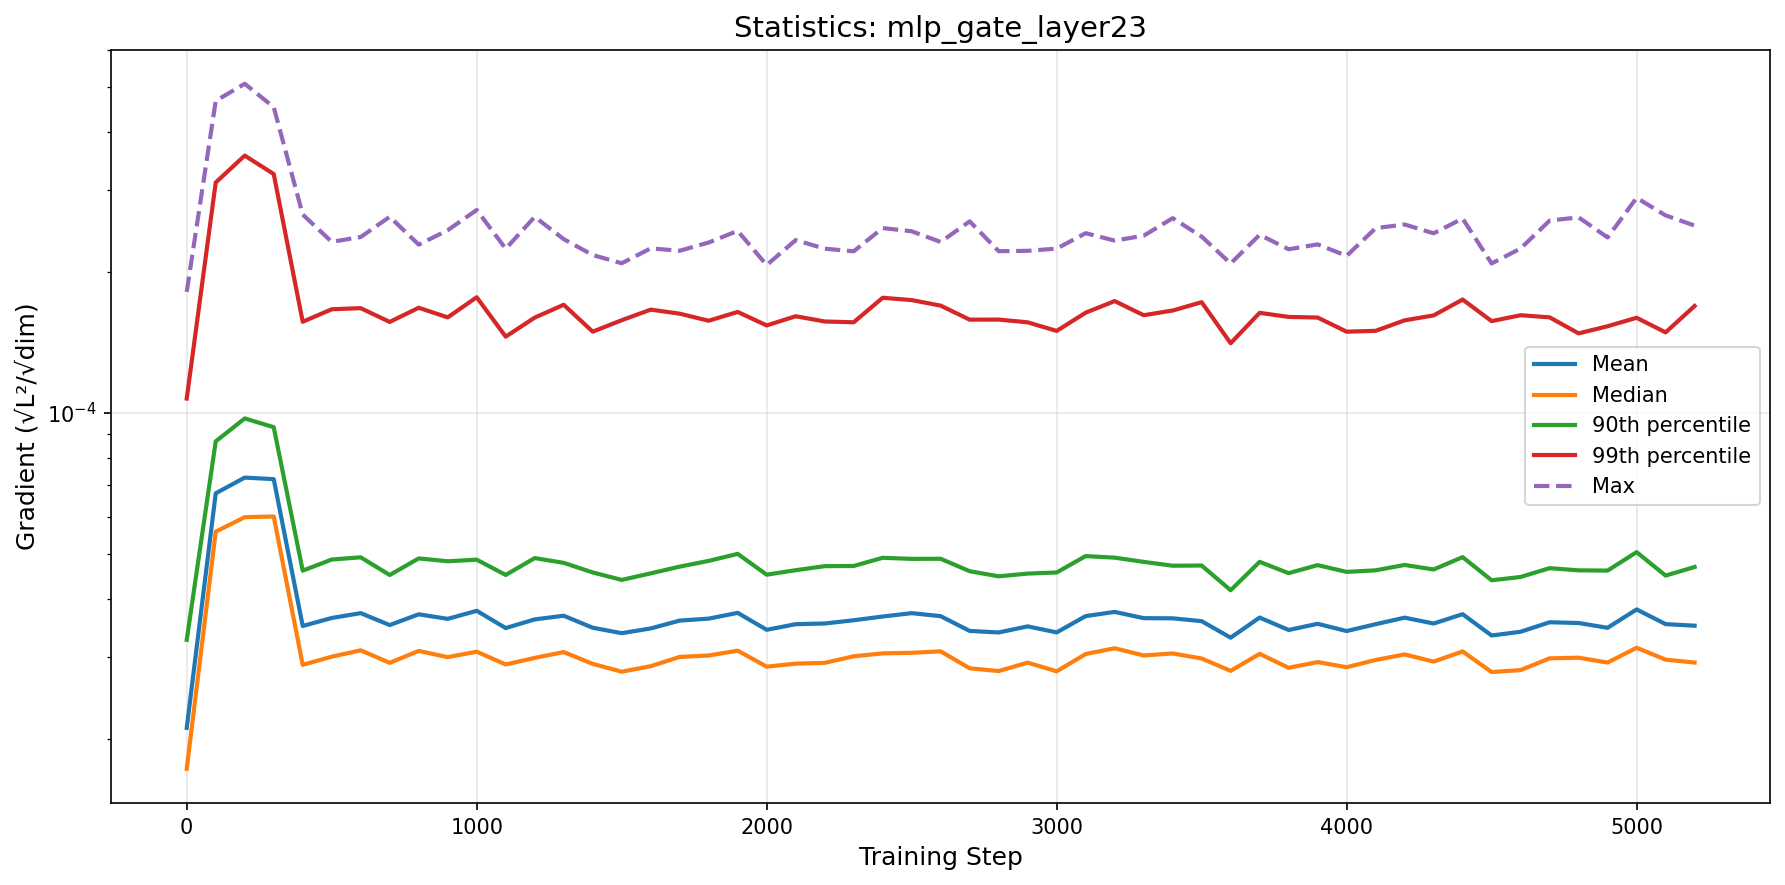

Values plotted in this chart, from the file beside it:
step, mean, median, p90, p99, max
0, 2.1184799347465683e-05, 1.7307269445154816e-05, 3.268710679549258e-05, 0.0001074, 0.0001818
100, 6.732854532006829e-05, 5.572361078520771e-05, 8.697051089257002e-05, 0.0003117, 0.000466
200, 7.274085944240584e-05, 5.9852567574125715e-05, 9.738242806633934e-05, 0.0003559, 0.0005071
300, 7.219655838288017e-05, 6.004860006214585e-05, 9.327056977781467e-05, 0.0003249, 0.0004519
400, 3.499516533391914e-05, 2.8896988624182995e-05, 4.597454972099513e-05, 0.0001568, 0.0002661
500, 3.641154148154817e-05, 3.0083194360486232e-05, 4.857614294451196e-05, 0.0001668, 0.0002326
600, 3.7287688611886693e-05, 3.104952338617295e-05, 4.91014652652666e-05, 0.0001677, 0.0002382
700, 3.5159103270470436e-05, 2.9184524464653805e-05, 4.5004084313404746e-05, 0.0001567, 0.0002632
800, 3.707807828304662e-05, 3.095195825153496e-05, 4.8837458962225355e-05, 0.0001681, 0.0002294
900, 3.625115390207664e-05, 3.0015682568773627e-05, 4.8153950046980754e-05, 0.0001602, 0.0002463
1000, 3.772135752755368e-05, 3.0836394216748886e-05, 4.853546852245927e-05, 0.000177, 0.0002722
1100, 3.464083477365344e-05, 2.8949723855475895e-05, 4.5014698116574436e-05, 0.0001457, 0.0002248
1200, 3.615738179501322e-05, 2.990398570545949e-05, 4.8916377636487596e-05, 0.0001601, 0.0002631
1300, 3.681585375476486e-05, 3.0777770007262006e-05, 4.7783638365217485e-05, 0.0001706, 0.0002358
1400, 3.4700181911365545e-05, 2.9037302738288417e-05, 4.557600368571002e-05, 0.0001494, 0.0002179
1500, 3.3780013814599386e-05, 2.7939609026361722e-05, 4.392894516058732e-05, 0.000158, 0.0002093
1600, 3.457976790209395e-05, 2.8707078854495194e-05, 4.536566302704159e-05, 0.0001665, 0.0002253
1700, 3.5944993155797734e-05, 3.004603331646649e-05, 4.6900464440113865e-05, 0.0001632, 0.0002226
1800, 3.629343893659812e-05, 3.026078502443852e-05, 4.824894313060213e-05, 0.0001576, 0.0002318
1900, 3.734379590695066e-05, 3.099027890129946e-05, 4.994422306481283e-05, 0.0001646, 0.0002455
2000, 3.435107501441921e-05, 2.864346697606379e-05, 4.507394987740554e-05, 0.000154, 0.0002074
2100, 3.531166033951142e-05, 2.907103316829307e-05, 4.608448398357723e-05, 0.0001612, 0.0002346
2200, 3.543334969613454e-05, 2.9181744139350485e-05, 4.7006678869365714e-05, 0.0001571, 0.0002249
2300, 3.600516123869468e-05, 3.0142200557747856e-05, 4.704825551016256e-05, 0.0001564, 0.000222
2400, 3.667482514257969e-05, 3.058464608329814e-05, 4.8992007577908225e-05, 0.0001765, 0.0002489
2500, 3.7285736740460305e-05, 3.066501813009381e-05, 4.872809222433716e-05, 0.0001745, 0.000245
2600, 3.673820815373675e-05, 3.089015262958128e-05, 4.875174454355147e-05, 0.0001698, 0.0002324
2700, 3.4157527883620685e-05, 2.8411233870428987e-05, 4.584993439493701e-05, 0.0001585, 0.0002573
2800, 3.390251364722628e-05, 2.8026717700413428e-05, 4.4713013267028145e-05, 0.0001585, 0.0002221
2900, 3.4935056109043827e-05, 2.9215705581009388e-05, 4.5317017793422565e-05, 0.0001564, 0.0002225
3000, 3.390828401750312e-05, 2.7989363843516912e-05, 4.556682688416913e-05, 0.0001499, 0.000225
3100, 3.6748654486043873e-05, 3.048169492103625e-05, 4.939785867463797e-05, 0.000164, 0.0002427
3200, 3.7514831463652297e-05, 3.136160739813931e-05, 4.902186083199922e-05, 0.0001737, 0.000234
3300, 3.6378557625203556e-05, 3.0269124181359075e-05, 4.801282375410665e-05, 0.000162, 0.0002397
3400, 3.634841753287686e-05, 3.056875539186876e-05, 4.710926077677868e-05, 0.0001658, 0.0002614
3500, 3.5844116098867774e-05, 2.981906527566025e-05, 4.715951763500925e-05, 0.0001727, 0.0002387
3600, 3.304151624927698e-05, 2.8052615562046412e-05, 4.174855348537676e-05, 0.0001411, 0.000209
3700, 3.648259853518608e-05, 3.050773466384271e-05, 4.802209878107533e-05, 0.0001639, 0.0002408
3800, 3.431591520985933e-05, 2.848225904017454e-05, 4.541095040622167e-05, 0.0001606, 0.0002242
3900, 3.5380957454858984e-05, 2.9293171792232897e-05, 4.725019789475482e-05, 0.0001601, 0.0002297
4000, 3.413689735243253e-05, 2.8561432372953277e-05, 4.5695353037444875e-05, 0.0001494, 0.000217
4100, 3.531243347497183e-05, 2.9602217182400636e-05, 4.605601316143293e-05, 0.00015, 0.0002488
4200, 3.646493339815038e-05, 3.0422969757637475e-05, 4.728647581941914e-05, 0.0001579, 0.0002534
4300, 3.543035225587029e-05, 2.9360130611166824e-05, 4.624585926649161e-05, 0.0001618, 0.0002426
4400, 3.7095940821859786e-05, 3.087576988036744e-05, 4.914872988592833e-05, 0.000175, 0.0002609
4500, 3.339720156895051e-05, 2.7891514037037268e-05, 4.384653948363848e-05, 0.0001573, 0.0002091
4600, 3.401975471449349e-05, 2.8161077352706343e-05, 4.456805982044898e-05, 0.000162, 0.0002251
4700, 3.564968191976143e-05, 2.9838546652172226e-05, 4.654814438254107e-05, 0.0001603, 0.0002583
4800, 3.551823600364149e-05, 2.9935840757389087e-05, 4.6047776777413674e-05, 0.0001481, 0.0002624
4900, 3.468637885844268e-05, 2.9225543585198466e-05, 4.599700878316071e-05, 0.0001534, 0.0002377
5000, 3.797860891184358e-05, 3.1439592930837534e-05, 5.037144183006603e-05, 0.00016, 0.000289
5100, 3.532631896544355e-05, 2.9647027076862287e-05, 4.487331352720503e-05, 0.0001489, 0.000265
5200, 3.504995243108766e-05, 2.922687508544186e-05, 4.6818016926408745e-05, 0.0001695, 0.000252
